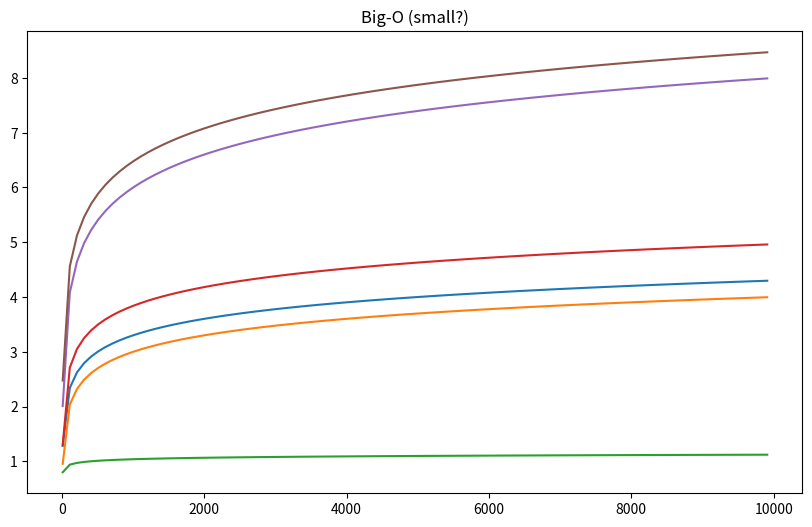

The matplotlib source for this figure:
import math
import matplotlib.pyplot as plt
from typing import Callable


def draw_functions(funcs: list[Callable[[float], float]]) -> None:
    xs = list(range(10, 10000, 100))

    plt.figure(figsize=(10, 6))

    for func in funcs:
        plt.plot(xs, [math.log10(func(x)) for x in xs])

    plt.title("Big-O (small?)")

    plt.show()


def linear(x: float) -> float:
    return x - 1


if __name__ == '__main__':
    functions = [
        lambda x: 2*x - 1,
        linear,
        lambda x: math.log(x) + 4,
        lambda x: x*math.log(x) - 3,
        lambda x: x**2 + 2,
        lambda x: 3*x**2 - 2
    ]

    draw_functions(functions)

    # draw_functions([1])
"""
vector<T> vec...
for (auto &elem :: vec) {

}

"""